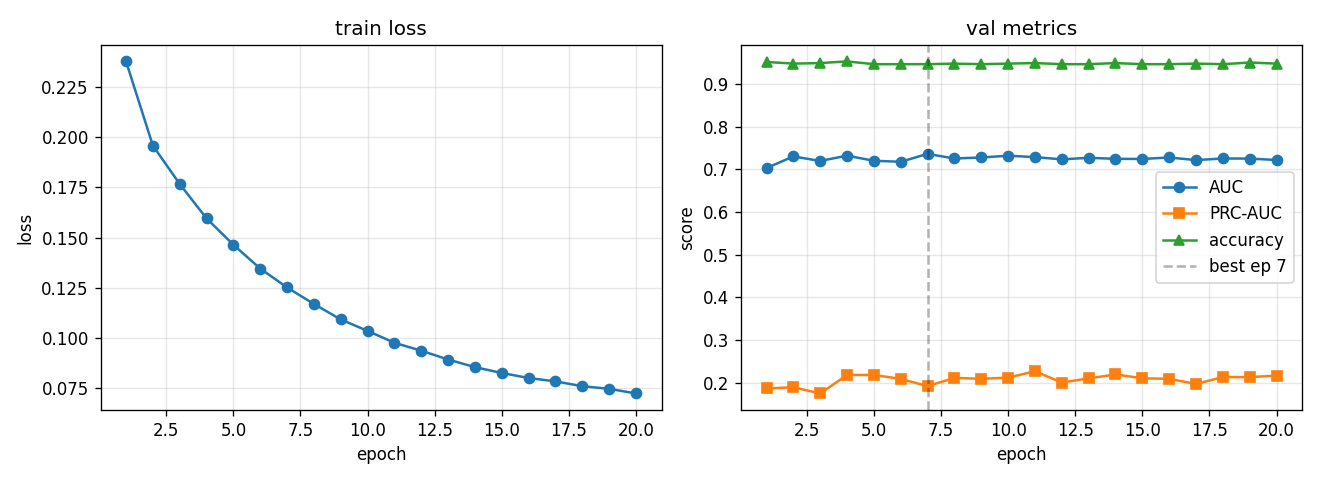

Values plotted in this chart, from the file beside it:
epoch, train_loss, val_auc, val_prc, val_acc, lr
1, 0.2376, 0.7031, 0.1861, 0.9518, 0.0005574
2, 0.1957, 0.7302, 0.1889, 0.9479, 0.0009969
3, 0.1767, 0.7197, 0.1744, 0.9492, 0.0008762
4, 0.1595, 0.7321, 0.2177, 0.9531, 0.0007702
5, 0.1464, 0.7201, 0.2178, 0.9466, 0.000677
6, 0.1346, 0.7177, 0.2085, 0.9466, 0.0005951
7, 0.1252, 0.7363, 0.1916, 0.9466, 0.0005231
8, 0.117, 0.7255, 0.2109, 0.9479, 0.0004598
9, 0.1093, 0.7278, 0.2088, 0.9466, 0.0004042
10, 0.1036, 0.732, 0.2114, 0.9479, 0.0003553
11, 0.09769, 0.7287, 0.2265, 0.9492, 0.0003123
12, 0.09375, 0.7234, 0.2001, 0.9466, 0.0002745
13, 0.08937, 0.727, 0.2097, 0.9466, 0.0002413
14, 0.08558, 0.7247, 0.219, 0.9492, 0.0002121
15, 0.08267, 0.7243, 0.21, 0.9466, 0.0001864
16, 0.08017, 0.7278, 0.2086, 0.9466, 0.0001639
17, 0.0785, 0.7217, 0.1966, 0.9479, 0.000144
18, 0.0761, 0.7254, 0.2128, 0.9466, 0.0001266
19, 0.07479, 0.7252, 0.2128, 0.9505, 0.0001113
20, 0.07249, 0.7218, 0.2161, 0.9479, 0.0001
